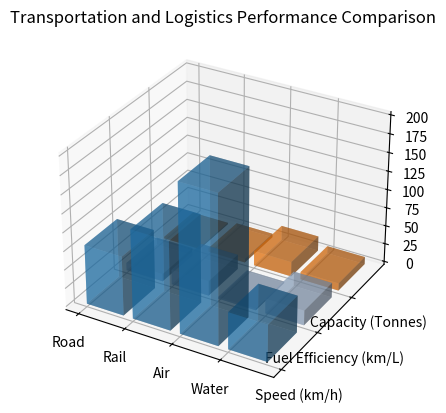

Generate this figure with matplotlib: (Note: this script raises an exception after producing the figure.)

import matplotlib.pyplot as plt
import numpy as np

y_values = ['Speed (km/h)', 'Fuel Efficiency (km/L)','Capacity (Tonnes)']
data = np.array([[80, 10, 2],
                 [120, 20, 5],
                 [200, 2, 20],
                 [50, 20, 10]])
x_values = ['Road', 'Rail', 'Air', 'Water']

fig = plt.figure()
ax = fig.add_subplot(111, projection='3d')

for i in range(len(y_values)):
    xs = np.arange(len(x_values))
    ys = [i] * len(x_values)
    ax.bar3d(xs, ys, np.zeros(len(x_values)), 0.8, 0.8, data[:,i], alpha=0.5, color=plt.cm.tab20(i))

ax.set_xticks(np.arange(len(x_values)))
ax.set_yticks(np.arange(len(y_values)))
ax.set_xticklabels(x_values)
ax.set_yticklabels(y_values)
ax.set_title('Transportation and Logistics Performance Comparison')

plt.tight_layout()
plt.savefig('/cpfs01/user/yehancheng/workspace/datasets/SimChartV2/demo/3D/png/41_202312251044.png')

plt.clf()
